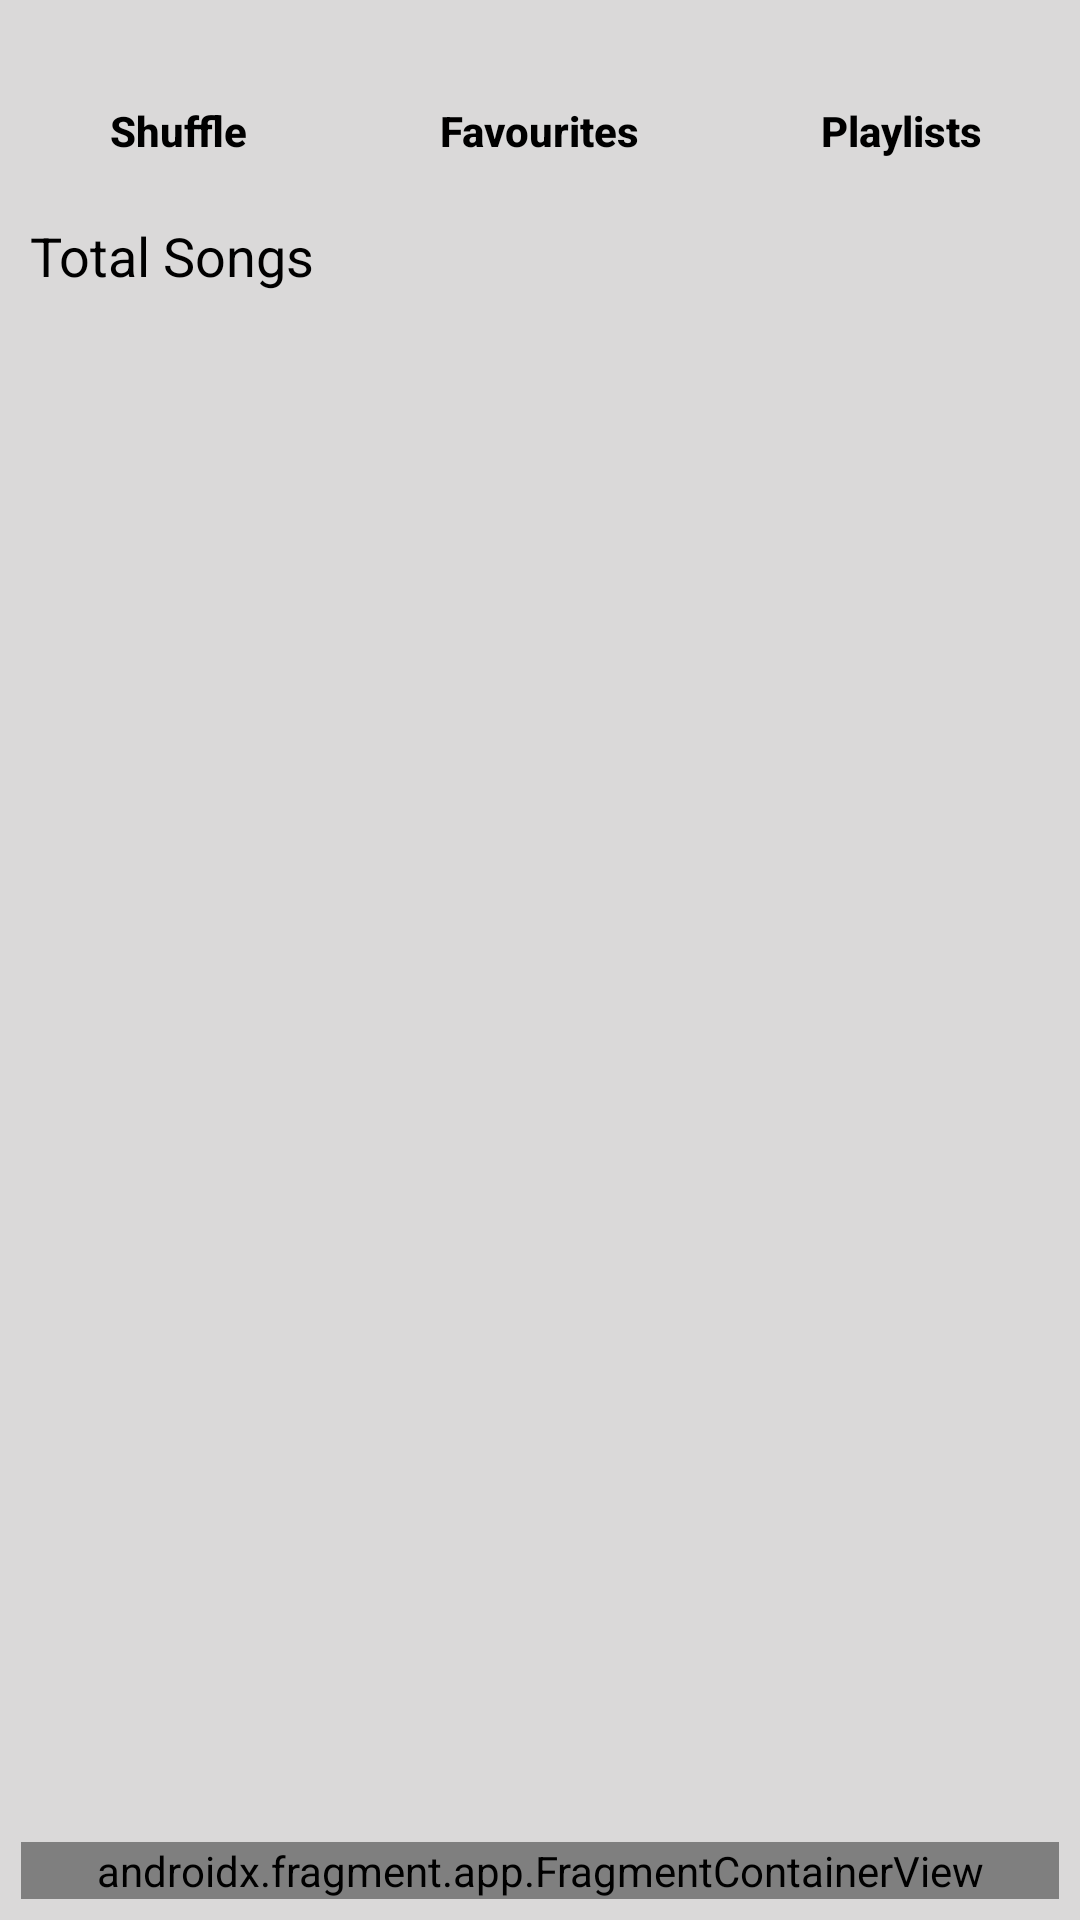

Layout XML and referenced resources for this Android screen:
<!-- AndroidManifest.xml: application theme splash_screen -->
<!-- res/layout/activity_main.xml -->
<?xml version="1.0" encoding="utf-8"?>
<androidx.drawerlayout.widget.DrawerLayout xmlns:android="http://schemas.android.com/apk/res/android"
    xmlns:tools="http://schemas.android.com/tools"
    android:layout_width="match_parent"
    android:layout_height="match_parent"
    android:background="@color/grey"
    xmlns:app="http://schemas.android.com/apk/res-auto"
    tools:context=".Activity.MainActivity">

    <androidx.constraintlayout.widget.ConstraintLayout
        android:layout_width="match_parent"
        android:layout_height="match_parent">

        <LinearLayout
            android:id="@+id/linearLayout2"
            android:layout_width="match_parent"
            android:layout_height="match_parent"
            android:orientation="vertical">

            <LinearLayout
                android:layout_width="match_parent"
                android:layout_height="wrap_content"
                android:orientation="horizontal">

                

                <Button
                    android:id="@+id/btn_shuffle"
                    style="@style/Widget.AppCompat.Button.Borderless"
                    android:layout_width="wrap_content"
                    android:layout_height="match_parent"
                    android:layout_weight="1"
                    android:contentDescription="@string/shuffle_btn"
                    android:drawableTop="@drawable/shuffle_ic"
                    android:text="@string/shuffle_btn"
                    android:textAllCaps="false"
                    android:textColor="@color/black"
                    android:textStyle="bold" />

                <Button
                    android:id="@+id/btn_fav"
                    style="@style/Widget.AppCompat.Button.Borderless"
                    android:layout_width="wrap_content"
                    android:layout_height="match_parent"
                    android:layout_weight="1"
                    android:contentDescription="@string/favourites_btn"
                    android:drawableTop="@drawable/favorite_ic"
                    android:text="@string/favourites_btn"
                    android:textAllCaps="false"
                    android:textColor="@color/black"
                    android:textStyle="bold" />

                <Button
                    android:id="@+id/btn_playlist"
                    style="@style/Widget.AppCompat.Button.Borderless"
                    android:layout_width="wrap_content"
                    android:layout_height="match_parent"
                    android:layout_weight="1"
                    android:contentDescription="@string/playlist_btn"
                    android:drawableTop="@drawable/music_ic"
                    android:text="@string/playlist_btn"
                    android:textAllCaps="false"
                    android:textColor="@color/black"
                    android:textStyle="bold" />
            </LinearLayout>

            <TextView
                android:id="@+id/tv_total_song"
                android:layout_width="match_parent"
                android:layout_height="wrap_content"
                android:layout_margin="10dp"
                android:text="@string/total_song"
                android:textColor="@color/black"
                android:textSize="18dp" />

            <androidx.recyclerview.widget.RecyclerView
                android:id="@+id/rv_song"
                android:layout_width="match_parent"
                android:layout_height="match_parent"
                android:scrollbarThumbVertical="@drawable/scroll_bar_ic"
                tools:listitem="@layout/music_view"
                android:scrollbars="vertical" />
        </LinearLayout>

        <androidx.fragment.app.FragmentContainerView
            android:id="@+id/nowPlayingFrag"
            android:layout_width="match_parent"
            android:layout_height="wrap_content"
            app:layout_constraintBottom_toBottomOf="parent"
            app:layout_constraintEnd_toEndOf="parent"
            app:layout_constraintStart_toStartOf="parent"
            android:name="com.example.musicplayer.NowPlayingFragment"
            tools:layout="@layout/fragment_now_playing"
            android:layout_margin="7dp"/>
    </androidx.constraintlayout.widget.ConstraintLayout>

    <com.google.android.material.navigation.NavigationView
        android:id="@+id/navView"
        android:layout_width="wrap_content"
        android:layout_height="match_parent"
        android:layout_gravity="start"
        android:fitsSystemWindows="true"
        app:headerLayout="@layout/nav_header"
        app:menu="@menu/menu"/>

</androidx.drawerlayout.widget.DrawerLayout>
<!-- res/layout/music_view.xml (included above) -->
<?xml version="1.0" encoding="utf-8"?>
<RelativeLayout xmlns:android="http://schemas.android.com/apk/res/android"
    android:layout_width="match_parent"
    android:layout_height="75dp"
    android:padding="4dp"
    android:background="#DAD9D9">

    <de.hdodenhof.circleimageview.CircleImageView
        android:id="@+id/imgMusicView"
        android:layout_width="70dp"
        android:layout_height="70dp"
        android:src="@drawable/music_player_icon_splash" />

    <TextView
        android:id="@+id/songName"
        android:layout_width="wrap_content"
        android:layout_height="35dp"
        android:layout_toEndOf="@id/imgMusicView"
        android:layout_toStartOf="@id/songDuration"
        android:text="@string/song_name"
        android:textColor="@color/black"
        android:layout_marginStart="5dp"
        android:gravity="center_vertical"
        android:textStyle="bold"
        android:singleLine="true"/>

    <TextView
        android:id="@+id/songArtist"
        android:layout_width="wrap_content"
        android:layout_height="30dp"
        android:layout_toEndOf="@id/imgMusicView"
        android:layout_toStartOf="@id/songDuration"
        android:text="@string/artist"
        android:layout_marginStart="5dp"
        android:layout_marginTop="30dp"
        android:gravity="center_vertical"
        android:singleLine="true"/>

    <TextView
        android:id="@+id/songDuration"
        android:layout_width="50dp"
        android:layout_height="match_parent"
        android:text="@string/start_tv"
        android:layout_alignParentEnd="true"
        android:gravity="center"
        android:textColor="@color/black"
        android:layout_marginHorizontal="5dp"/>
</RelativeLayout>
<!-- res/layout/fragment_now_playing.xml (included above) -->
<?xml version="1.0" encoding="utf-8"?>
<LinearLayout xmlns:android="http://schemas.android.com/apk/res/android"
    xmlns:tools="http://schemas.android.com/tools"
    xmlns:app="http://schemas.android.com/apk/res-auto"
    android:layout_width="match_parent"
    android:layout_height="wrap_content"
    tools:context=".NowPlayingFragment"
    android:orientation="horizontal"
    android:background="@drawable/bottom_now_playing">

    <com.google.android.material.imageview.ShapeableImageView
        android:id="@+id/songImgNP"
        android:layout_width="65dp"
        android:layout_height="55dp"
        android:layout_marginHorizontal="10dp"
        android:layout_marginVertical="5dp"
        app:shapeAppearanceOverlay="@style/curved"
        android:scaleType="fitXY"
        android:src="@drawable/music_player_icon_splash"/>

    <LinearLayout
        android:layout_width="wrap_content"
        android:layout_height="match_parent"
        android:orientation="vertical"
        android:layout_weight="1"
        android:gravity="center">

        <TextView
            android:id="@+id/TVNameSongNP"
            android:layout_width="match_parent"
            android:layout_height="wrap_content"
            android:gravity="center_vertical"
            android:text="@string/song_name"
            android:textColor="@color/white"
            android:textSize="17sp"
            android:textStyle="bold"
            android:layout_gravity="center"
            android:marqueeRepeatLimit="marquee_forever"
            android:singleLine="true"
            android:ellipsize="marquee"/>

        <TextView
            android:id="@+id/tv_Artist"
            android:layout_width="match_parent"
            android:layout_height="wrap_content"
            android:gravity="center_vertical"
            android:text="@string/artist"
            android:textColor="@color/white"
            android:textSize="15sp"
            android:layout_gravity="center"
            android:marqueeRepeatLimit="marquee_forever"
            android:singleLine="true"
            android:ellipsize="marquee"/>
    </LinearLayout>

    <com.google.android.material.floatingactionbutton.ExtendedFloatingActionButton
        android:id="@+id/btnPlayPauseNP"
        android:layout_width="wrap_content"
        android:layout_height="wrap_content"
        app:backgroundTint="?attr/themeColor"
        app:icon="@drawable/play_ic"
        app:iconSize="40dp"
        app:iconTint="@color/white"
        android:layout_margin="5dp"/>

    <com.google.android.material.floatingactionbutton.ExtendedFloatingActionButton
        android:id="@+id/btnNextNP"
        android:layout_width="wrap_content"
        android:layout_height="wrap_content"
        app:backgroundTint="?attr/themeColor"
        app:icon="@drawable/skip_next_ic"
        app:iconSize="40dp"
        app:iconTint="@color/white"
        android:layout_margin="5dp"/>

</LinearLayout>
<!-- res/layout/nav_header.xml (included above) -->
<?xml version="1.0" encoding="utf-8"?>
<LinearLayout xmlns:android="http://schemas.android.com/apk/res/android"
    xmlns:app="http://schemas.android.com/apk/res-auto"
    android:layout_width="match_parent"
    android:layout_height="wrap_content"
    android:background="@drawable/back_nav_header"
    android:orientation="vertical"
    android:padding="16dp">

    <de.hdodenhof.circleimageview.CircleImageView
        android:id="@+id/profile_image"
        android:layout_width="80dp"
        android:layout_height="80dp"
        android:src="@drawable/music_player_icon_splash"
        app:civ_border_color="#FFFFFF"
        app:civ_border_width="2dp" />

    <TextView
        android:id="@+id/textView5"
        android:layout_width="match_parent"
        android:layout_height="wrap_content"
        android:text="@string/text_nav"
        android:textColor="@color/white"
        android:textSize="20sp"
        android:layout_marginTop="7dp"/>

</LinearLayout>
<!-- resources referenced by this layout -->
<resources>
  <color name="black">#FF000000</color>
  <color name="grey">#DAD9D9</color>
  <color name="white">#FFFFFFFF</color>
  <!-- drawable back_nav_header (drawable) -->
  <?xml version="1.0" encoding="utf-8"?>
  <shape xmlns:android="http://schemas.android.com/apk/res/android"
      android:shape="rectangle">
      <gradient
          android:startColor="?attr/themeColor"
          android:endColor="#DFCACA"/>
  </shape>
  <!-- drawable bottom_now_playing (drawable) -->
  <?xml version="1.0" encoding="utf-8"?>
  <shape xmlns:android="http://schemas.android.com/apk/res/android" android:shape="rectangle">
  
      <solid android:color="?attr/themeColor"/>
      <corners android:radius="10dp"/>
  </shape>
  <!-- drawable favorite_ic (drawable) -->
  <vector android:height="24dp"
      android:viewportHeight="24" android:viewportWidth="24"
      android:width="24dp" xmlns:android="http://schemas.android.com/apk/res/android">
      <path android:fillColor="?attr/themeColor" android:pathData="M12,21.35l-1.45,-1.32C5.4,15.36 2,12.28 2,8.5 2,5.42 4.42,3 7.5,3c1.74,0 3.41,0.81 4.5,2.09C13.09,3.81 14.76,3 16.5,3 19.58,3 22,5.42 22,8.5c0,3.78 -3.4,6.86 -8.55,11.54L12,21.35z"/>
  </vector>
  <!-- drawable music_ic (drawable) -->
  <vector android:height="24dp" 
      android:viewportHeight="24" android:viewportWidth="24"
      android:width="24dp" xmlns:android="http://schemas.android.com/apk/res/android">
      <path android:fillColor="?attr/themeColor" android:pathData="M20,2L8,2c-1.1,0 -2,0.9 -2,2v12c0,1.1 0.9,2 2,2h12c1.1,0 2,-0.9 2,-2L22,4c0,-1.1 -0.9,-2 -2,-2zM18,7h-3v5.5c0,1.38 -1.12,2.5 -2.5,2.5S10,13.88 10,12.5s1.12,-2.5 2.5,-2.5c0.57,0 1.08,0.19 1.5,0.51L14,5h4v2zM4,6L2,6v14c0,1.1 0.9,2 2,2h14v-2L4,20L4,6z"/>
  </vector>
  <!-- drawable music_player_icon_splash: png bitmap (drawable, 16068 bytes) -->
  <!-- drawable scroll_bar_ic (drawable) -->
  <vector android:height="50dp"
      android:viewportHeight="24" android:viewportWidth="5"
      android:width="13dp" xmlns:android="http://schemas.android.com/apk/res/android">
      <path android:fillColor="?attr/themeColor" android:pathData="M19,5v14H5V5h14m0,-2H5c-1.1,0 -2,0.9 -2,2v14c0,1.1 0.9,2 2,2h14c1.1,0 2,-0.9 2,-2V5c0,-1.1 -0.9,-2 -2,-2z"/>
  </vector>
  <!-- drawable shuffle_ic (drawable) -->
  <vector android:height="24dp"
      android:viewportHeight="24" android:viewportWidth="24"
      android:width="24dp" xmlns:android="http://schemas.android.com/apk/res/android">
      <path android:fillColor="?attr/themeColor" android:pathData="M10.59,9.17L5.41,4 4,5.41l5.17,5.17 1.42,-1.41zM14.5,4l2.04,2.04L4,18.59 5.41,20 17.96,7.46 20,9.5L20,4h-5.5zM14.83,13.41l-1.41,1.41 3.13,3.13L14.5,20L20,20v-5.5l-2.04,2.04 -3.13,-3.13z"/>
  </vector>
  <string name="artist">Artist</string>
  <string name="favourites_btn">Favourites</string>
  <string name="playlist_btn">Playlists</string>
  <string name="shuffle_btn">Shuffle</string>
  <string name="song_name">Song name</string>
  <string name="start_tv">00:00</string>
  <string name="text_nav">Welcome to \nWorld of Music</string>
  <string name="total_song">Total Songs</string>
  <style name="splash_screen" parent="Theme.MaterialComponents.Light.NoActionBar">
          <item name="android:windowBackground">@drawable/splash_screen</item>
      </style>
  <!-- drawable splash_screen (drawable) -->
  <?xml version="1.0" encoding="utf-8"?>
  <layer-list xmlns:android="http://schemas.android.com/apk/res/android">
      <item android:drawable="@color/white"/>
      <item android:drawable="@drawable/music_player_icon_splash"
          android:gravity="center"/>
  </layer-list>
</resources>
